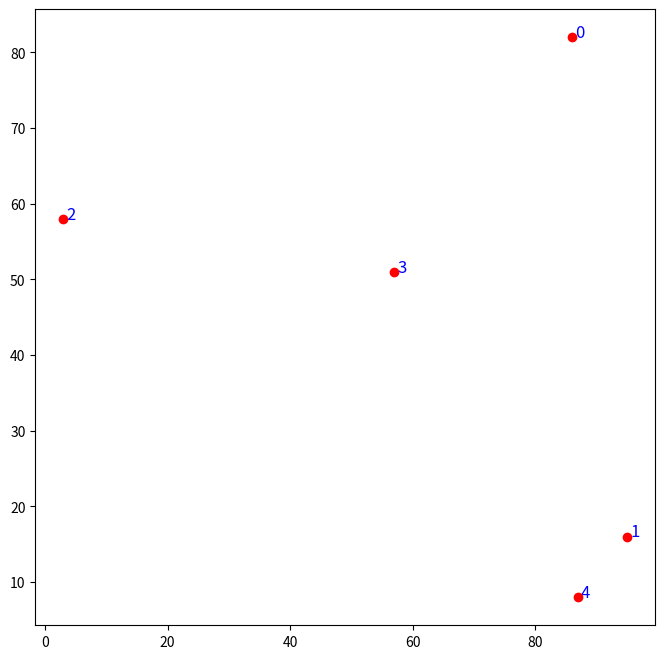
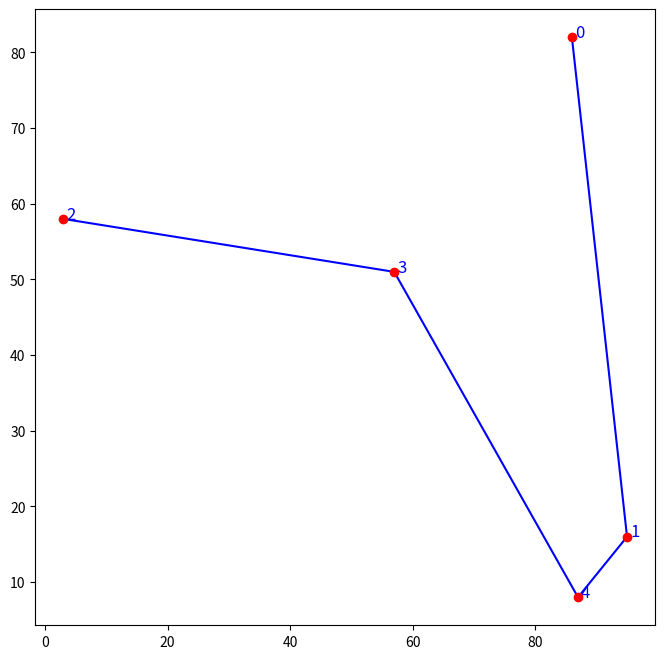
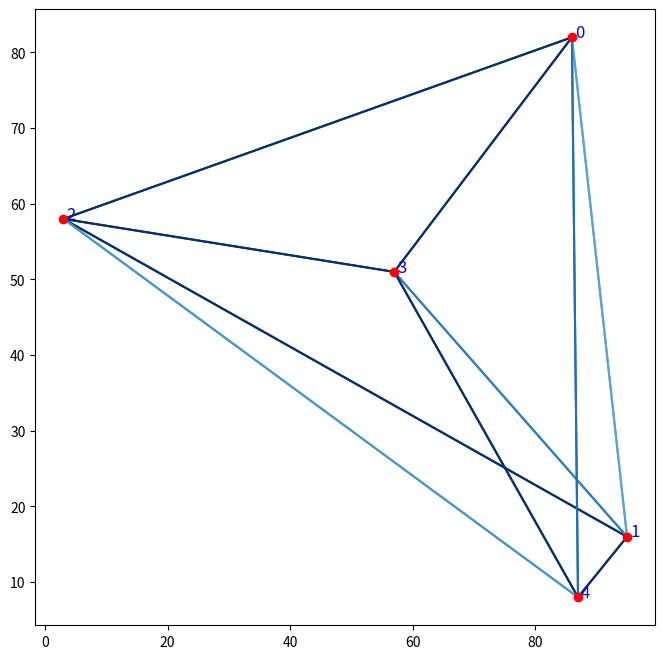

Python code for these plots, in order:
from random import randint, choices
from math import log10
from copy import deepcopy

# ''' ===== Figure ===== '''
import matplotlib.pyplot as plt
import matplotlib.colors as mcolors

# Configure constance value
CITY = 5
ITERATION = 10
ANT = 10

ALPHA = 1 # 2
BETA = 1 # 5
Q = 50 # 100
EVAPORATION_RATE = 0.5 # 0.3

# Define utils methods
calculate_distance = lambda a, b: ((a[0] - b[0]) ** 2 + (a[1] - b[1]) ** 2) ** 0.5

def printArr(arr, label = '', padding=7.2):
  size = len(arr)
  label_len = len(label)
  label_padding = max(label_len, int(log10(size))) + 3

  print(label + ' ' * (label_padding - label_len), end='|')
  for i in range(size):
    print(f'{i + 1: >{int(padding)}}', end='|')
  for i in range(size):
    print()
    print(f'{i + 1: >{label_padding}}', end='|')
    for j in arr[i]:
      print(f'{j: >{padding}f}', end='|')
  print()

def calculate_probabilities(current, unvisited, distance, pheromone):
  prob = []
  for next in unvisited:
    pher = pheromone[current][next] ** ALPHA
    heuristic = 1 / distance[current][next] ** BETA
    prob.append(pher * heuristic)

  total = sum(prob)
  prob = [p / total for p in prob]
  return prob

def update_pheromone(routes, distance, pheromone):
  pher = deepcopy(pheromone)

  for i in range(len(pher)):
    for j in range(len(pher[i])):
      if (i != j):
        pher[i][j] *= (1 - EVAPORATION_RATE)

  for route, cost in routes:
    contribution = Q / cost
    for i in range(CITY):
      pher[route[i]][route[i + 1]] += contribution
      pher[route[i + 1]][route[i]] += contribution

  return pher

# Generate random coordinate
cities = [(randint(0, 100), randint(0, 100)) for i in range(CITY)]

# ''' ===== Figure ===== '''
plt.figure(figsize=(8, 8))
x_coords = [coord[0] for coord in cities]
y_coords = [coord[1] for coord in cities]

plt.scatter(x_coords, y_coords, c = 'red', zorder = 5)

for i in range(CITY):
  plt.text(x_coords[i] + 0.5, y_coords[i], f'{i}', fontsize=12, color='blue')

plt.show()

# Calculate distance between cities
distance = [[calculate_distance(cities[i], cities[j]) for j in range(CITY)] for i in range(CITY)]
printArr(distance, 'D')

# Initialize pheromone
pheromone = [[1 if i != j else 0 for i in range(CITY)] for j in range(CITY)]
printArr(pheromone, 'P')

all_best = (None, float('Inf'))

# Start iteration
for i in range(ITERATION):
  print(f'Iteration {i + 1} Start')
  all_routes = []
  best_route = (None, float('Inf'))


  for ant in range(ANT):
    route = [randint(0, CITY - 1)]
    unvisited = set(range(CITY)) - set(route)

    while unvisited:
      current = route[-1]
      prob = calculate_probabilities(current, unvisited, distance, pheromone)
      [next] = choices(list(unvisited), prob)
      route.append(next)
      unvisited.remove(next)

    route.append(route[0])
    cost = sum(distance[route[i]][route[i + 1]] for i in range(CITY))
    all_routes.append((route, cost))

    print('\t', f'{ant: 3}) ',' -> '.join(str(c) for c in route), ', ', f'{cost: 3.2f}')

    if cost < best_route[1]:
      best_route = (route, cost)

  if best_route[1] < all_best[1]:
    all_best = best_route

  pheromone = update_pheromone(all_routes, distance, pheromone)
  print(f'\tBest Cost = {best_route[1]: 3.2f}')

print(f'Solve: {" -> ".join(str(c) for c in all_best[0])} {all_best[1]: 3.2f}')



# ''' ===== Figure route ===== '''
plt.figure(figsize=(8, 8))
x_coords = [coord[0] for coord in cities]
y_coords = [coord[1] for coord in cities]
plt.scatter(x_coords, y_coords, c = 'red', zorder = 5)


for i in range(CITY):
  plt.text(x_coords[i] + 0.5, y_coords[i], f'{i}', fontsize=12, color='blue')

x_coords = []
y_coords = []
for i in all_best[0][: -1]:
  x_coords.append(cities[i][0])
  y_coords.append(cities[i][1])

plt.plot(x_coords, y_coords, c='blue')
plt.show()

# ''' ===== Figure pheromone ===== '''
plt.figure(figsize=(8, 8))
x_coords = [coord[0] for coord in cities]
y_coords = [coord[1] for coord in cities]
plt.scatter(x_coords, y_coords, c = 'red', zorder = 5)


for i in range(CITY):
  plt.text(x_coords[i] + 0.5, y_coords[i], f'{i}', fontsize=12, color='blue')

total_pheromone = max(max(i) for i in pheromone) / 2
cmap = plt.get_cmap('Blues')
norm = mcolors.Normalize(vmin=0, vmax=total_pheromone)
for i in range(CITY):
  for j in range(CITY):
    if (i != j):
      plt.plot([x_coords[i], x_coords[j]], [y_coords[i], y_coords[j]], color=cmap(norm(pheromone[i][j])))

plt.show()
